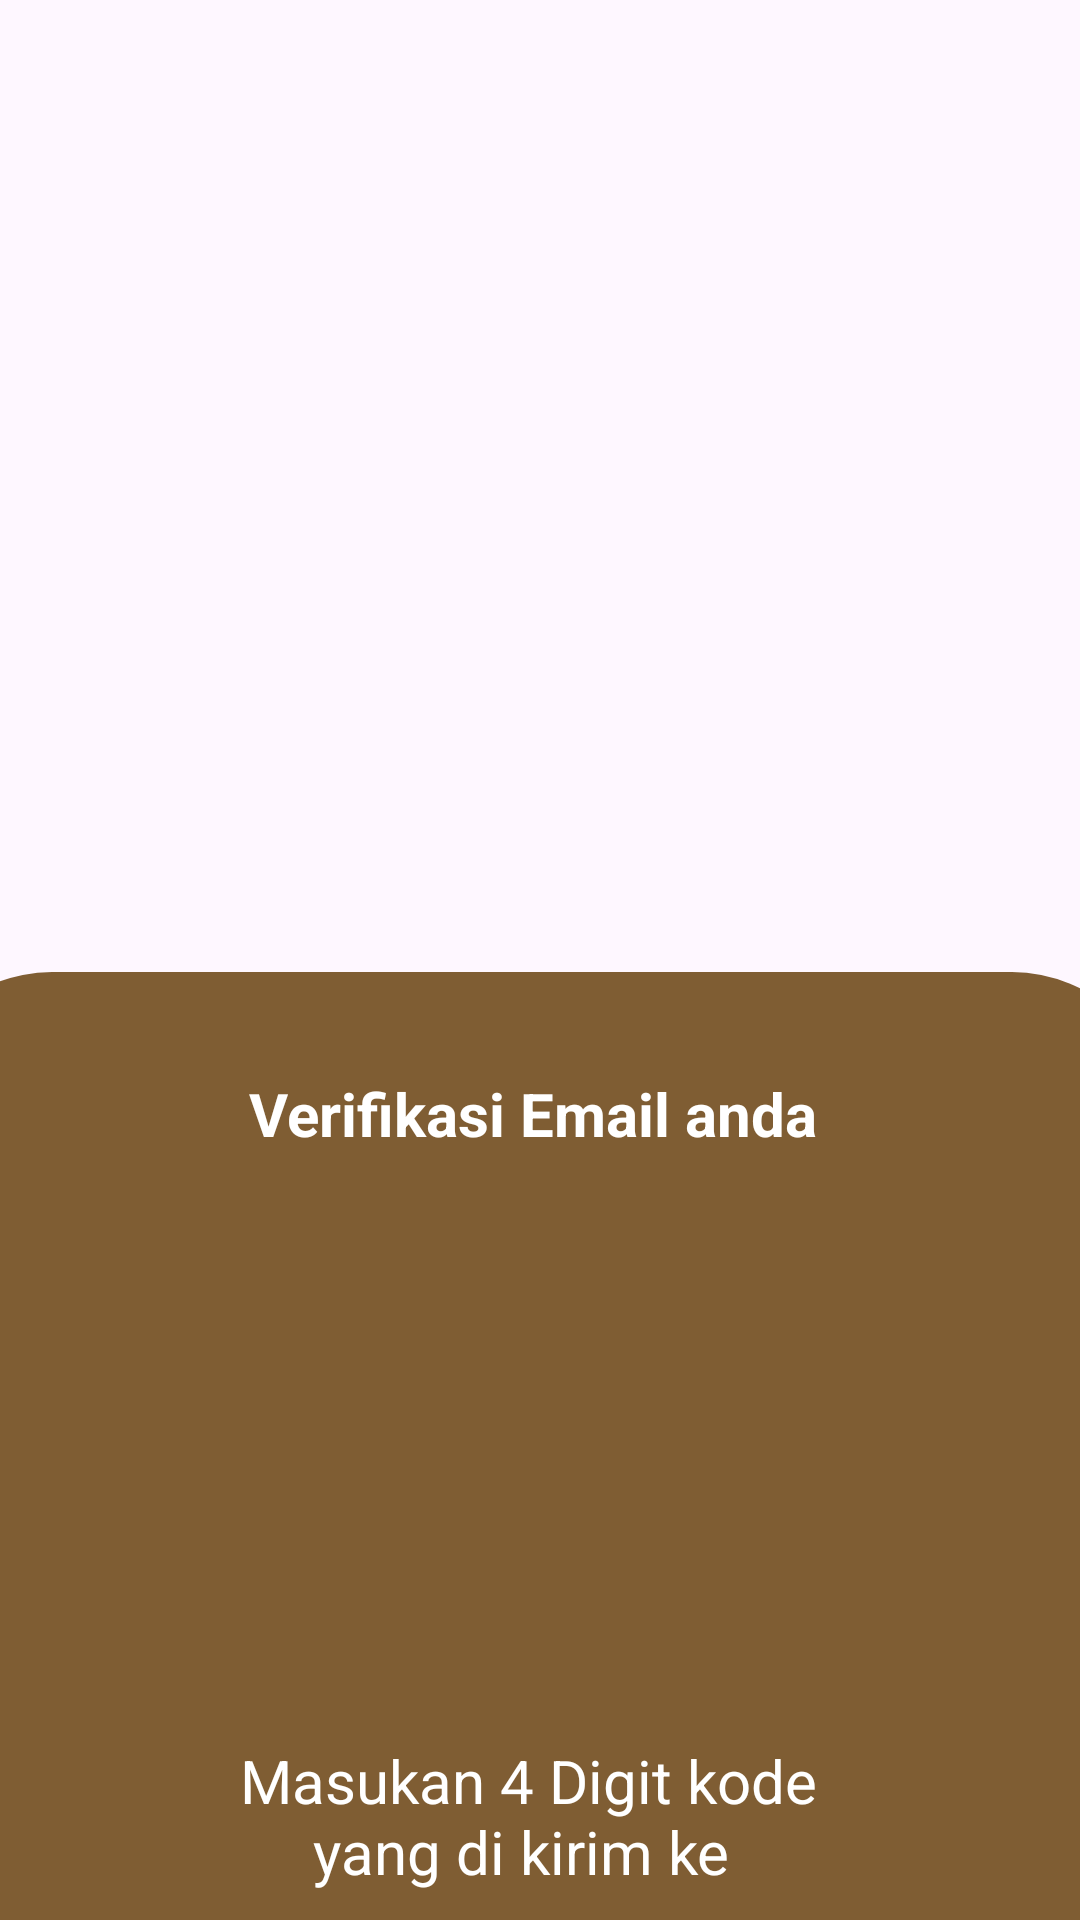

Produce the Android XML layout that renders to this screen, including the resource entries it uses.
<!-- AndroidManifest.xml: application theme Theme.Cateringyuk -->
<!-- res/layout/activity_verifikasi_email.xml -->
<?xml version="1.0" encoding="utf-8"?>
<androidx.constraintlayout.widget.ConstraintLayout xmlns:android="http://schemas.android.com/apk/res/android"
    xmlns:app="http://schemas.android.com/apk/res-auto"
    xmlns:tools="http://schemas.android.com/tools"
    android:layout_width="match_parent"
    android:layout_height="match_parent"
    tools:context=".loginSebagaiUser"
    android:background="@drawable/bg">


    <androidx.constraintlayout.widget.ConstraintLayout
        android:layout_width="420dp"
        android:layout_height="650dp"
        android:layout_marginTop="324dp"
        android:background="@drawable/oval"
        app:layout_constraintEnd_toEndOf="parent"
        app:layout_constraintHorizontal_bias="0.555"
        app:layout_constraintStart_toStartOf="parent"
        app:layout_constraintTop_toTopOf="parent">

        <TextView
            android:id="@+id/textView7"
            android:layout_width="wrap_content"
            android:layout_height="wrap_content"
            android:text="Verifikasi Email anda"
            android:textColor="@color/white"
            android:textSize="20dp"
            android:textStyle="bold"
            app:layout_constraintBottom_toBottomOf="parent"
            app:layout_constraintEnd_toEndOf="parent"
            app:layout_constraintHorizontal_bias="0.501"
            app:layout_constraintStart_toStartOf="parent"
            app:layout_constraintTop_toTopOf="parent"
            app:layout_constraintVertical_bias="0.054" />


        <ImageView
            android:id="@+id/iv1"
            android:layout_width="150dp"
            android:layout_height="150dp"
            android:src="@drawable/email_icon"
            app:layout_constraintBottom_toBottomOf="parent"
            app:layout_constraintEnd_toEndOf="parent"
            app:layout_constraintStart_toStartOf="parent"
            app:layout_constraintTop_toBottomOf="@+id/textView7"
            app:layout_constraintVertical_bias="0.046" />

        <TextView
            android:id="@+id/tv2"
            android:layout_width="195dp"
            android:layout_height="55dp"
            android:text="Masukan 4 Digit kode yang di kirim ke "
            android:textAlignment="center"
            android:textColor="@color/white"
            android:textSize="20dp"
            app:layout_constraintBottom_toBottomOf="parent"
            app:layout_constraintEnd_toEndOf="parent"
            app:layout_constraintHorizontal_bias="0.495"
            app:layout_constraintStart_toStartOf="parent"
            app:layout_constraintTop_toBottomOf="@+id/iv1"
            app:layout_constraintVertical_bias="0.069" />

        <TextView
            android:id="@+id/tv3"
            android:layout_width="220dp"
            android:layout_height="41dp"
            android:text="seftaal89@gmail.com "
            android:textAlignment="center"
            android:textColor="@color/white"
            android:textSize="20dp"
            app:layout_constraintBottom_toBottomOf="parent"
            app:layout_constraintEnd_toEndOf="parent"
            app:layout_constraintStart_toStartOf="parent"
            app:layout_constraintTop_toBottomOf="@+id/tv2"
            app:layout_constraintVertical_bias="0.0" />


        <EditText
            android:id="@+id/code4"
            android:layout_width="50dp"
            android:layout_height="50dp"
            android:layout_margin="5dp"
            android:layout_marginTop="36dp"
            android:layout_marginEnd="32dp"
            android:background="@drawable/oval2"
            app:layout_constraintBottom_toBottomOf="parent"
            app:layout_constraintEnd_toEndOf="parent"
            app:layout_constraintHorizontal_bias="0.0"
            app:layout_constraintStart_toEndOf="@+id/code3"
            app:layout_constraintTop_toBottomOf="@+id/tv3"
            app:layout_constraintVertical_bias="0.122"
            tools:ignore="MissingConstraints" />

        <EditText
            android:id="@+id/code1"
            android:layout_width="50dp"
            android:layout_height="50dp"
            android:layout_margin="5dp"
            android:layout_marginTop="36dp"
            android:background="@drawable/oval2"
            app:layout_constraintBottom_toBottomOf="parent"
            app:layout_constraintEnd_toEndOf="parent"
            app:layout_constraintHorizontal_bias="0.27"
            app:layout_constraintStart_toStartOf="parent"
            app:layout_constraintTop_toBottomOf="@+id/tv3"
            app:layout_constraintVertical_bias="0.122"
            tools:ignore="MissingConstraints" />

        <EditText
            android:id="@+id/code2"
            android:layout_width="50dp"
            android:layout_height="50dp"
            android:layout_margin="5dp"
            android:layout_marginTop="36dp"
            android:background="@drawable/oval2"
            app:layout_constraintBottom_toBottomOf="parent"
            app:layout_constraintEnd_toEndOf="parent"
            app:layout_constraintHorizontal_bias="0.0"
            app:layout_constraintStart_toEndOf="@+id/code1"
            app:layout_constraintTop_toBottomOf="@+id/tv3"
            app:layout_constraintVertical_bias="0.122"
            tools:ignore="MissingConstraints" />

        <EditText
            android:id="@+id/code3"
            android:layout_width="50dp"
            android:layout_height="50dp"
            android:layout_margin="5dp"
            android:layout_marginTop="36dp"
            android:background="@drawable/oval2"
            app:layout_constraintBottom_toBottomOf="parent"
            app:layout_constraintEnd_toEndOf="parent"
            app:layout_constraintHorizontal_bias="0.0"
            app:layout_constraintStart_toEndOf="@+id/code2"
            app:layout_constraintTop_toBottomOf="@+id/tv3"
            app:layout_constraintVertical_bias="0.122"
            tools:ignore="MissingConstraints" />

        <Button
            android:id="@+id/btnVerif"
            android:layout_width="350dp"
            android:layout_height="50dp"
            android:layout_marginStart="16dp"
            android:layout_marginEnd="16dp"
            android:layout_marginBottom="136dp"
            android:backgroundTint="@color/second"
            android:text="Verifikasi"
            android:textSize="20sp"
            app:layout_constraintBottom_toBottomOf="parent"
            app:layout_constraintEnd_toEndOf="parent"
            app:layout_constraintStart_toStartOf="parent"
            app:layout_constraintTop_toBottomOf="@+id/code3"
            app:layout_constraintVertical_bias="1.0" />


    </androidx.constraintlayout.widget.ConstraintLayout>

</androidx.constraintlayout.widget.ConstraintLayout>
<!-- resources referenced by this layout -->
<resources>
  <color name="second">#FAA20A</color>
  <color name="white">#FFFFFFFF</color>
  <!-- drawable oval (drawable) -->
  <?xml version="1.0" encoding="utf-8"?>
  <selector xmlns:android="http://schemas.android.com/apk/res/android">
      <item>
          <shape android:shape="rectangle">
              <solid android:color="#CC5F3800"></solid>
              <corners android:radius="50dp"></corners>
          </shape>
      </item>
  </selector>
  <!-- drawable oval2 (drawable) -->
  <?xml version="1.0" encoding="utf-8"?>
  <selector xmlns:android="http://schemas.android.com/apk/res/android">
      <item>
          <shape android:shape="rectangle">
              <solid android:color="@color/second"></solid>
              <corners android:radius="10dp"></corners>
          </shape>
      </item>
  </selector>
  <style name="Theme.Cateringyuk" parent="Base.Theme.Cateringyuk" />
  <style name="Base.Theme.Cateringyuk" parent="Theme.Material3.DayNight.NoActionBar">
           Customize your light theme here.
          <item name="colorPrimary">@color/blue</item>
          <item name="colorPrimaryVariant">@color/blue</item>
          <item name="android:statusBarColor">@color/blue</item>
      </style>
  <color name="blue">#00608E</color>
</resources>
